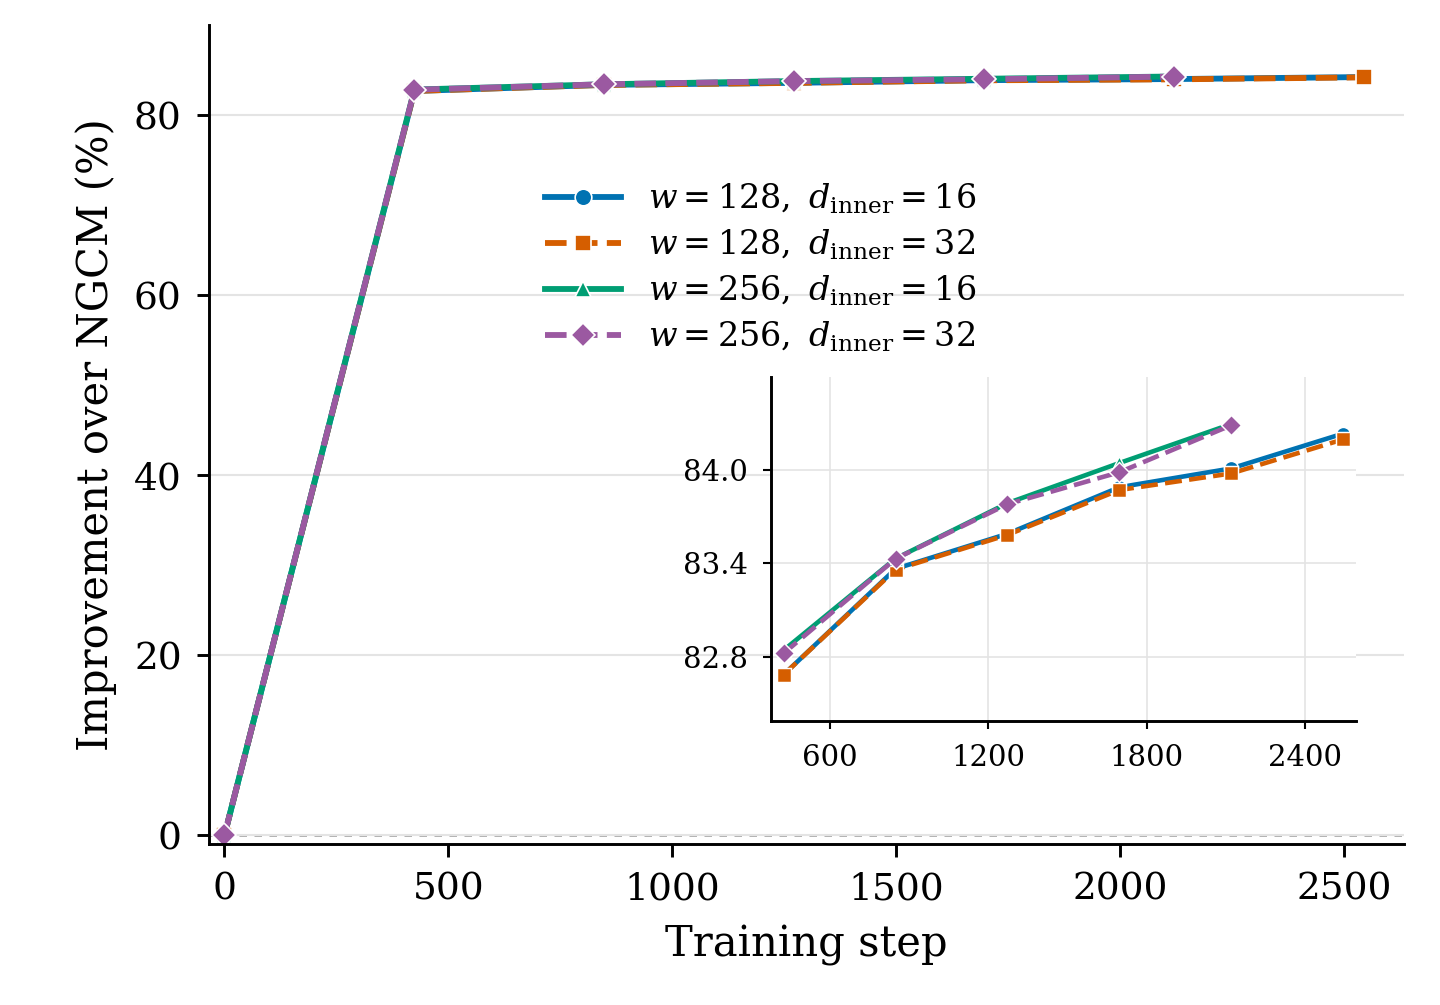

Source data for this figure (header and first rows):
run_id, epoch, update, training_seconds, training_hours, validation_records, ngcm_loss, residual_ngcm_loss, improvement_pct
r2p8_w128_di16, 0, 0, 0.0, 0.0, 1455, 1.139, 1.139, 0.0
r2p8_w128_di16, 1, 424, 2515, 0.6987, 1455, 1.139, 0.1972, 82.69
r2p8_w128_di16, 2, 848, 4839, 1.344, 1455, 1.139, 0.1895, 83.36
r2p8_w128_di16, 3, 1272, 7129, 1.98, 1455, 1.139, 0.1869, 83.59
r2p8_w128_di16, 4, 1696, 9420, 2.617, 1455, 1.139, 0.1835, 83.89
r2p8_w128_di16, 5, 2120, 11694, 3.248, 1455, 1.139, 0.1821, 84.01
r2p8_w128_di16, 6, 2544, 13974, 3.882, 1455, 1.139, 0.1796, 84.23
r2p8_w128_di32, 0, 0, 0.0, 0.0, 1455, 1.139, 1.139, 0.0
r2p8_w128_di32, 1, 424, 2506, 0.6961, 1455, 1.139, 0.1972, 82.69
r2p8_w128_di32, 2, 848, 4827, 1.341, 1455, 1.139, 0.1895, 83.36
r2p8_w128_di32, 3, 1272, 7137, 1.982, 1455, 1.139, 0.187, 83.58
r2p8_w128_di32, 4, 1696, 9450, 2.625, 1455, 1.139, 0.1837, 83.87
r2p8_w128_di32, 5, 2120, 11743, 3.262, 1455, 1.139, 0.1825, 83.98
r2p8_w128_di32, 6, 2544, 14034, 3.898, 1455, 1.139, 0.18, 84.19
r2p8_w256_di16, 0, 0, 0.0, 0.0, 1455, 1.139, 1.139, 0.0
r2p8_w256_di16, 1, 424, 3046, 0.8462, 1455, 1.139, 0.1954, 82.84
r2p8_w256_di16, 2, 848, 5914, 1.643, 1455, 1.139, 0.1887, 83.43
r2p8_w256_di16, 3, 1272, 8795, 2.443, 1455, 1.139, 0.1847, 83.79
r2p8_w256_di16, 4, 1696, 11658, 3.238, 1455, 1.139, 0.1817, 84.04
r2p8_w256_di16, 5, 2120, 14514, 4.032, 1455, 1.139, 0.1789, 84.29
r2p8_w256_di32, 0, 0, 0.0, 0.0, 1455, 1.139, 1.139, 0.0
r2p8_w256_di32, 1, 424, 3071, 0.853, 1455, 1.139, 0.1956, 82.82
r2p8_w256_di32, 2, 848, 5961, 1.656, 1455, 1.139, 0.1887, 83.43
r2p8_w256_di32, 3, 1272, 8860, 2.461, 1455, 1.139, 0.1848, 83.78
r2p8_w256_di32, 4, 1696, 11745, 3.262, 1455, 1.139, 0.1824, 83.98
r2p8_w256_di32, 5, 2120, 14630, 4.064, 1455, 1.139, 0.179, 84.29
